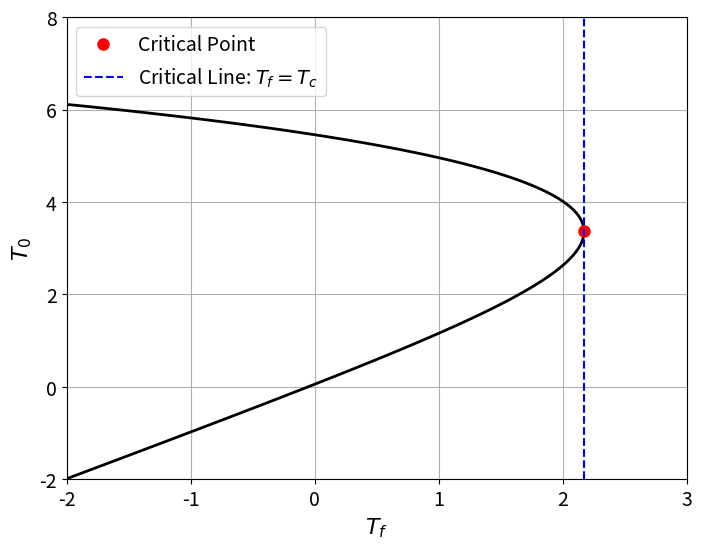

The script that saved this image:
import numpy as np
import scipy.optimize as opt
import matplotlib.pyplot as plt


beta = 1
C = 0.5
D_T = 5

def Tf(T0):
    return T0 - (2 / beta) * np.log(np.cosh(np.sqrt(beta * C / (2 * D_T)) * np.exp(beta * T0 / 2)))

def dTf_dT0(T0):
    dT0 = 1e-5  
    return (Tf(T0 + dT0) - Tf(T0)) / dT0  

T0_crit = opt.fsolve(dTf_dT0, 3)[0]  
Tf_crit = Tf(T0_crit)  

T0_vals = np.linspace(-2, 8, 400)
Tf_vals = np.linspace(-2, 3, 400)
T_0, T_f = np.meshgrid(T0_vals, Tf_vals)

def f(T_0, T_f):
    return T_f - T_0 + (2 / beta) * np.log(np.cosh(np.sqrt(beta * C / (2 * D_T)) * np.exp(beta * T_0 / 2)))

plt.figure(figsize=(8,6))

plt.contour(T_f, T_0, f(T_0, T_f), levels=[0], colors='black', linewidths=2)

plt.plot(Tf_crit, T0_crit, 'ro', markersize=8, label="Critical Point")

slope = dTf_dT0(T0_crit)
T0_tangent = np.linspace(T0_crit - 2, T0_crit + 2, 100)
Tf_tangent = Tf_crit + slope * (T0_tangent - T0_crit)

plt.axvline(x=Tf_crit, color='b', linestyle='--', label=r'Critical Line: $T_f = T_c$')

plt.xlabel(r"$T_f$", fontsize=16)
plt.ylabel(r"$T_0$", fontsize=16)
plt.xticks(fontsize=14)
plt.yticks(fontsize=14)
plt.legend(fontsize=14)
plt.grid()


plt.show()